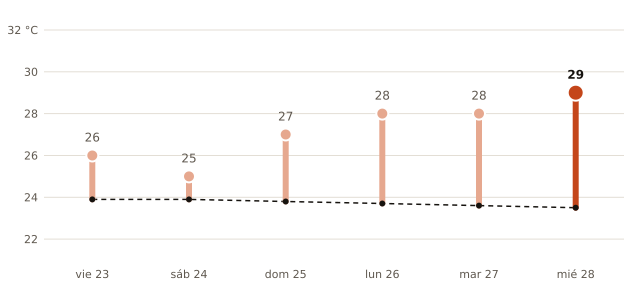

The table this chart was drawn from, first rows:
fecha, máxima_prevista_C, máxima_normal_1991_2020_C
2026-10-23, 26, 23.9
2026-10-24, 25, 23.9
2026-10-25, 27, 23.8
2026-10-26, 28, 23.7
2026-10-27, 28, 23.6
2026-10-28, 29, 23.5
